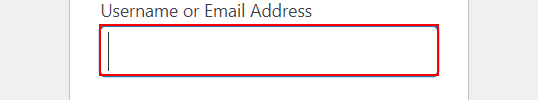
Task: A process that collects information of Job Applicants from a variety of sources such as Indeed, Jobstreet and etc.
Workflow: Login

Step 1: type [username] into the text box in window 'Log In ‹ Connext Global Solutions - WordPress' (chrome.exe)

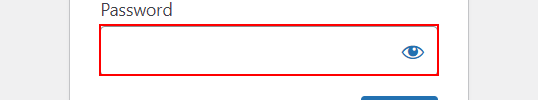
Step 2: type a value into the text box in window 'Log In ‹ Connext Global Solutions - WordPress' (chrome.exe)

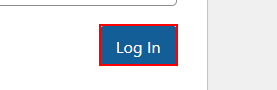
Step 3: click on the text box in window 'Log In ‹ Connext Global Solutions - WordPress' (chrome.exe)
